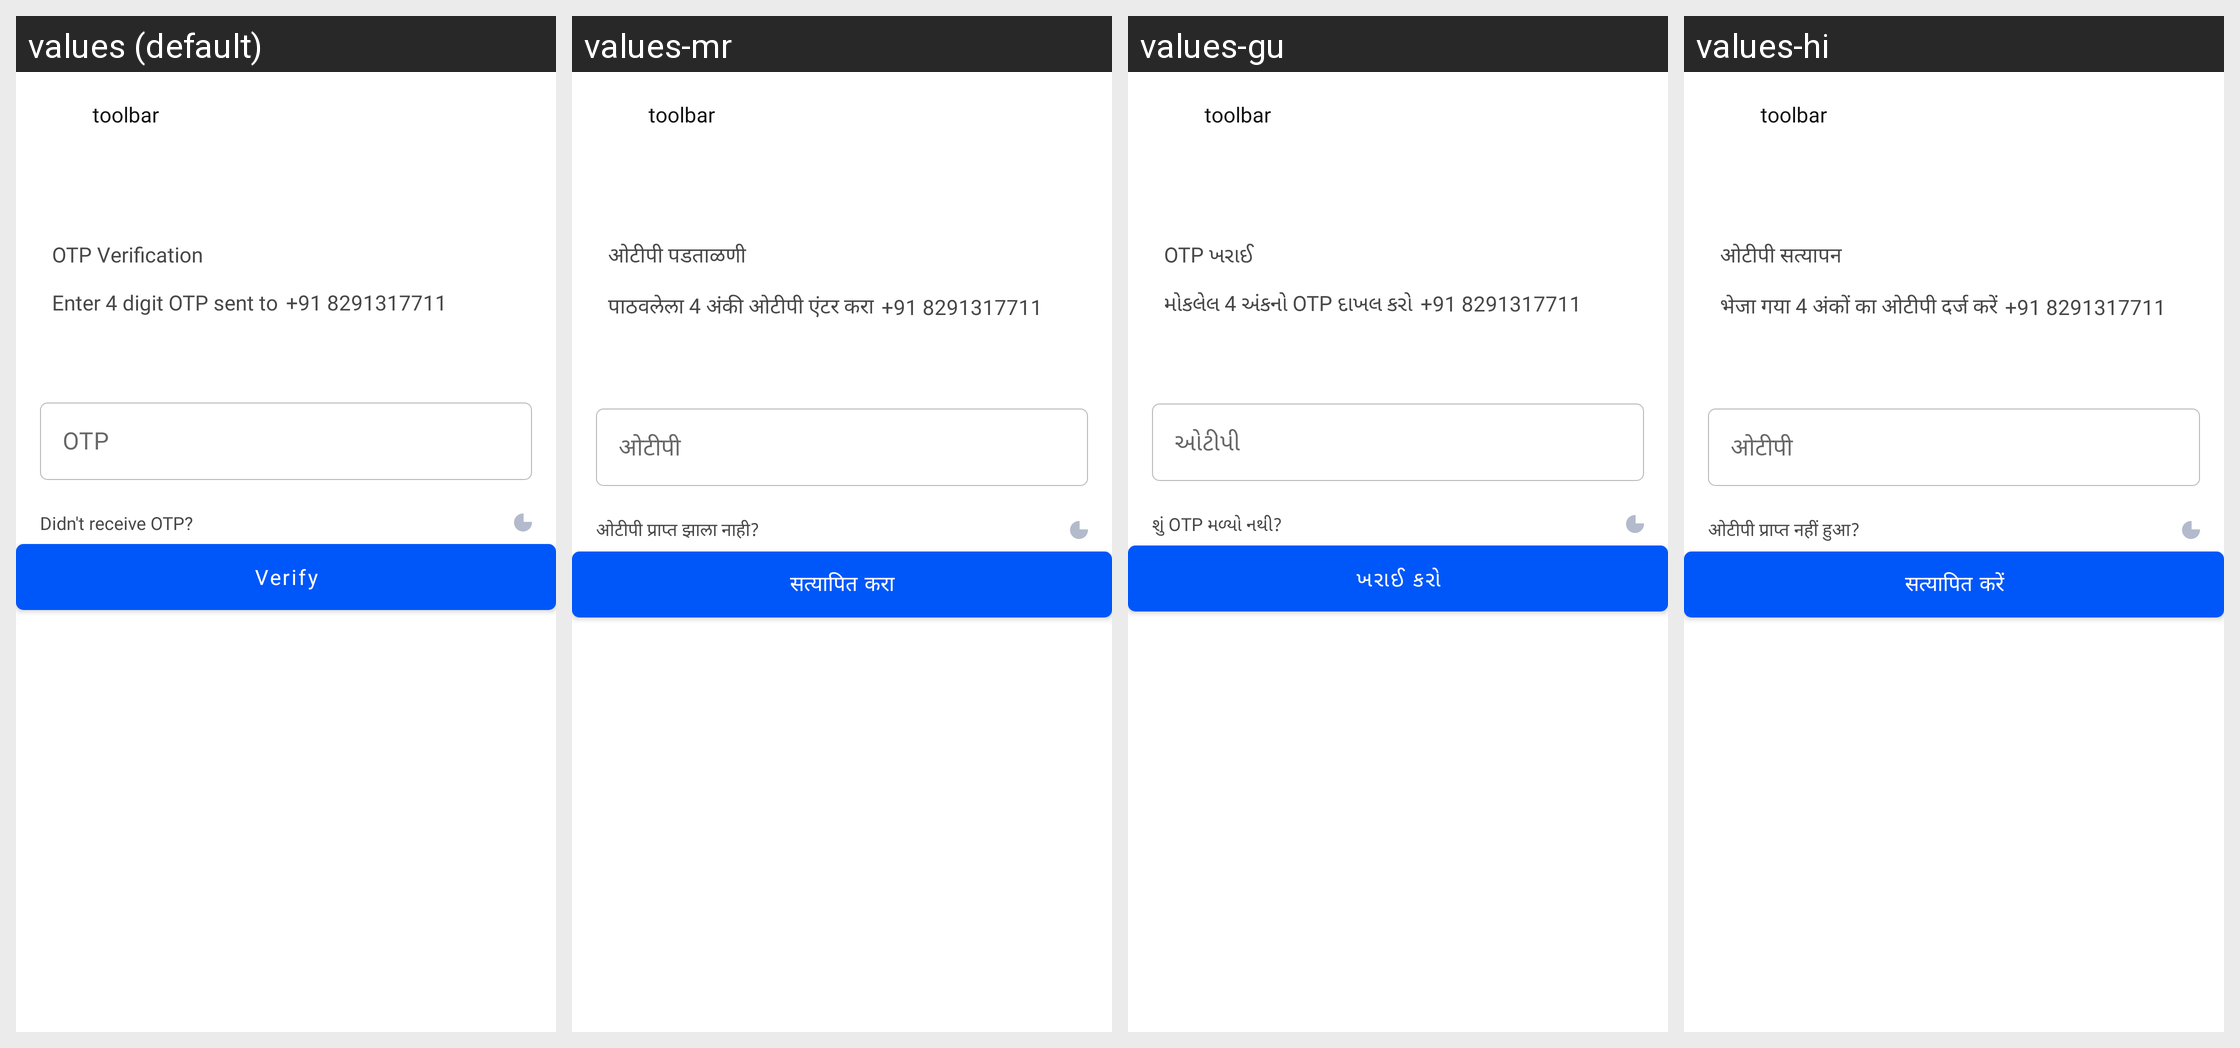

Strings drawn on this Android screen and how each of the app's shown locales translates them:
Android screen res/layout/fragment_verify_otp.xml rendered under 4 locales, left to right: values (default), values-mr, values-gu, values-hi. Device: Nexus 5 (rendered at 1080×1920; each locale shown at half size, 540×960, under a caption strip naming it); theme Theme.MaterialComponents.DayNight.NoActionBar.
Strings drawn on this screen, with the default value and each locale's value (text and hints the layout hard-codes, and strings that could not be matched under every locale, appear in the picture but are not listed):

otp_verification
  values: OTP Verification
  values-mr: ओटीपी पडताळणी
  values-gu: OTP ખરાઈ
  values-hi: ओटीपी सत्यापन

enter_4_digit_otp_sent_to
  values: Enter 4 digit OTP sent to
  values-mr: पाठवलेला 4 अंकी ओटीपी एंटर करा
  values-gu: મોકલેલ 4 અંકનો OTP દાખલ કરો
  values-hi: भेजा गया 4 अंकों का ओटीपी दर्ज करें

otp
  values: OTP
  values-mr: ओटीपी
  values-gu: ઓટીપી
  values-hi: ओटीपी

didn_t_receive_otp
  values: Didn't receive OTP?
  values-mr: ओटीपी प्राप्त झाला नाही?
  values-gu: શું OTP મળ્યો નથી?
  values-hi: ओटीपी प्राप्त नहीं हुआ?

verify
  values: Verify
  values-mr: सत्यापित करा
  values-gu: ખરાઈ કરો
  values-hi: सत्यापित करें
